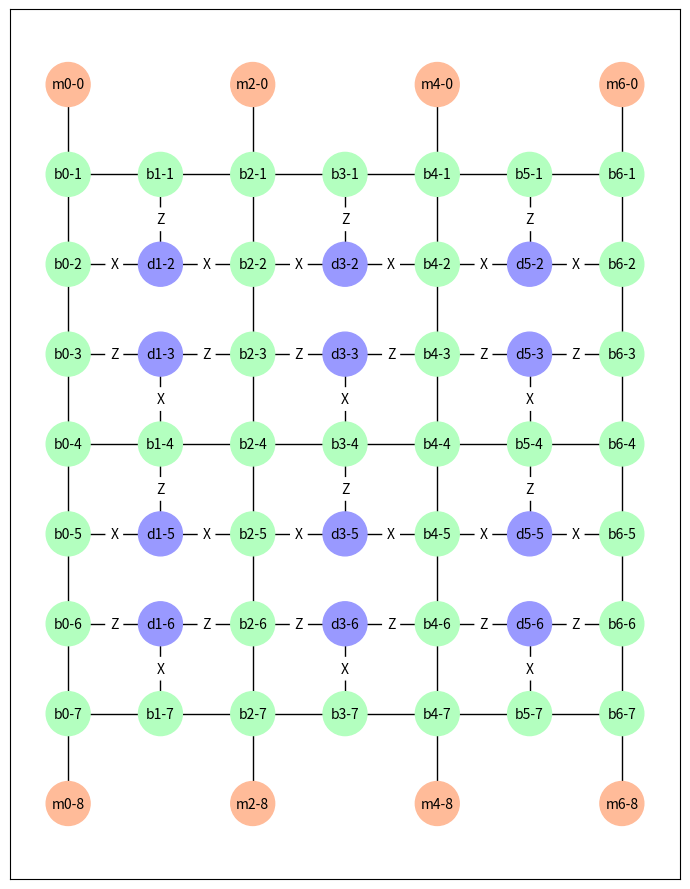

Python code for this plot:
#!/usr/bin/env -S python -u

import networkx as nx
import matplotlib.pyplot as plt
import math
import numpy as np
import argparse
import sys


def get_node_label(label, col, row):
    return label + str(math.ceil(col)) + "-" + str(math.ceil(row))


def add_node(label, col, row, num_rows, node_pos, node_colors):
    node_label = get_node_label(label, col, row)
    node_pos[node_label] = [col, num_rows - 1 - row]
    if label == "m":
        node_colors.append("#FFBB99")
    elif label == "b":
        node_colors.append("#B3FFBF")
    elif label.startswith("d"):
        node_colors.append("#9999FF")
    return node_label


def build_parallel_topo(num_cols, num_rows):
    topo_graph = nx.Graph()
    node_pos = {}
    node_colors = []
    edge_labels = {}
    for col in range(num_cols):
        if col % 2 != 0:
            continue
        node_label = add_node("m", col, 0, num_rows, node_pos, node_colors)
        topo_graph.add_edge(node_label, get_node_label("b", col, 1))
        for row in range(1, num_rows - 2):
            node_label = add_node("b", col, row, num_rows, node_pos, node_colors)
            topo_graph.add_edge(node_label, get_node_label("b", col, row + 1))
        prev_node_label = add_node("b", col, num_rows - 2, num_rows, node_pos, node_colors)
        node_label = add_node("m", col, num_rows - 1, num_rows, node_pos, node_colors)
        topo_graph.add_edge(node_label, prev_node_label)
    for col in range(num_cols):
        if col % 2 == 0:
            continue
        for row in range(1, num_rows - 1):
            if row % 3 == 1:
                node_label = add_node("b", col, row, num_rows, node_pos, node_colors)
                topo_graph.add_edge(node_label, get_node_label("b", col - 1, row))
                topo_graph.add_edge(node_label, get_node_label("b", col + 1, row))
            else:
                node_label = add_node("d", col, row, num_rows, node_pos, node_colors)
                if row % 3 == 2:
                    topo_graph.add_edge(node_label, get_node_label("b", col - 1, row))
                    edge_labels[(node_label, get_node_label("b", col - 1, row))] = "X"
                    topo_graph.add_edge(node_label, get_node_label("b", col + 1, row))
                    edge_labels[(node_label, get_node_label("b", col + 1, row))] = "X"
                    topo_graph.add_edge(node_label, get_node_label("b", col, row - 1))
                    edge_labels[(node_label, get_node_label("b", col, row - 1))] = "Z"
                else:
                    topo_graph.add_edge(node_label, get_node_label("b", col - 1, row))
                    edge_labels[(node_label, get_node_label("b", col - 1, row))] = "Z"
                    topo_graph.add_edge(node_label, get_node_label("b", col + 1, row))
                    edge_labels[(node_label, get_node_label("b", col + 1, row))] = "Z"
                    topo_graph.add_edge(node_label, get_node_label("b", col, row + 1))
                    edge_labels[(node_label, get_node_label("b", col, row + 1))] = "X"
    # print(topo_graph.nodes)
    # print(topo_graph.edges)

    num_data_qubits = sum([node[0] == "d" for node in topo_graph.nodes])
    num_magic_qubits = sum([node[0] == "m" for node in topo_graph.nodes])
    num_bus_qubits = sum([node[0] == "b" for node in topo_graph.nodes])
    print("Number of qubits:")
    print("  magic:", num_magic_qubits)
    print("  data: ", num_data_qubits)
    print("  bus:  ", num_bus_qubits)
    print("Space efficiency: %.2f" % (float(num_data_qubits) / (num_data_qubits + num_bus_qubits)))
    # print("Generated topology with", num_qubits, "data qubits and ")
    plt.rc("figure", figsize=[num_cols, num_rows])
    nx.draw_networkx(topo_graph, pos=node_pos, node_size=1000, node_color=node_colors, font_size=10)
    nx.draw_networkx_edge_labels(topo_graph, node_pos, edge_labels, rotate=False)
    plt.tight_layout()
    plt.savefig("lssp.pdf")
    plt.savefig("lssp.png")


def gen_rnd_circuit(rseed, num_qubits, qubits_per_operator, num_operators):
    rng = np.random.default_rng(seed=rseed)
    mean_qubits = float(num_qubits) * qubits_per_operator
    sigma_qubits = 2.0
    operators = []
    basis_options = ["X", "Z", "Y"]
    counts = []
    for i in range(num_operators):
        operator = []
        # this is a hack to ensure only positive numbers for the normal sampling
        for _ in range(100):
            operator_qubits = int(np.floor(rng.normal(mean_qubits, sigma_qubits)))
            if operator_qubits > 0 and operator_qubits <= 10:
                break
        else:
            print("Couldn't generate a random number in range [0, %d], using %d" % (num_qubits, mean_qubits), file=sys.stderr)
            operator_qubits = 1
        for _ in range(operator_qubits):
            operator.append(basis_options[int(np.floor(rng.uniform(0, 3)))])
        operators.append(operator)
        counts.append(len(operator))

    for operator in operators:
        print(operator)
    # _, bins, _ = plt.hist(counts, 10, density=True)
    # plt.plot(bins, 1 / (sigma_qubits * np.sqrt(2 * np.pi)) * np.exp(-((bins - mean_qubits) ** 2) / (2 * sigma_qubits**2)))
    # plt.tight_layout()
    # plt.show()


if __name__ == "__main__":
    parser = argparse.ArgumentParser(description="Experimental scheduler for the LSSP")
    parser.add_argument("--min-num-qubits", "-n", type=int, default=10, help="Minimum number of data qubits")
    parser.add_argument(
        "--qubits-per-operator",
        "-q",
        type=float,
        default=0.1,
        help="Mean fraction data qubits per operator (normal distribution)",
    )
    parser.add_argument("--num-operators", "-m", type=int, default=50, help="Number of operators to generate")
    parser.add_argument("--rnd-seed", "-r", type=int, default=29, help="Random seed")
    args = parser.parse_args()
    print("Arguments:\n ", "\n  ".join(f"{k}={v}" for k, v in vars(args).items()))

    # gen_rnd_circuit(args.rnd_seed, args.num_qubits, args.qubits_per_operator, args.num_operators)
    # the rows dimension needs to be a multiple of 3, and a minimum of 6
    # the columns dimension needs to be a multiple of 2, with 1 added (so 3, 5, 7, 9, ...)
    sq_dim = int(np.floor(np.sqrt(args.min_num_qubits)))
    patch_rows = int(sq_dim / 2) + sq_dim % 2
    num_rows = 3 * patch_rows + 3
    qubits_per_col = 2 * patch_rows
    num_cols = 2 * int(np.ceil(args.min_num_qubits / qubits_per_col)) + 1
    print("Layout dimensions:", num_cols, num_rows)
    build_parallel_topo(num_cols, num_rows)
